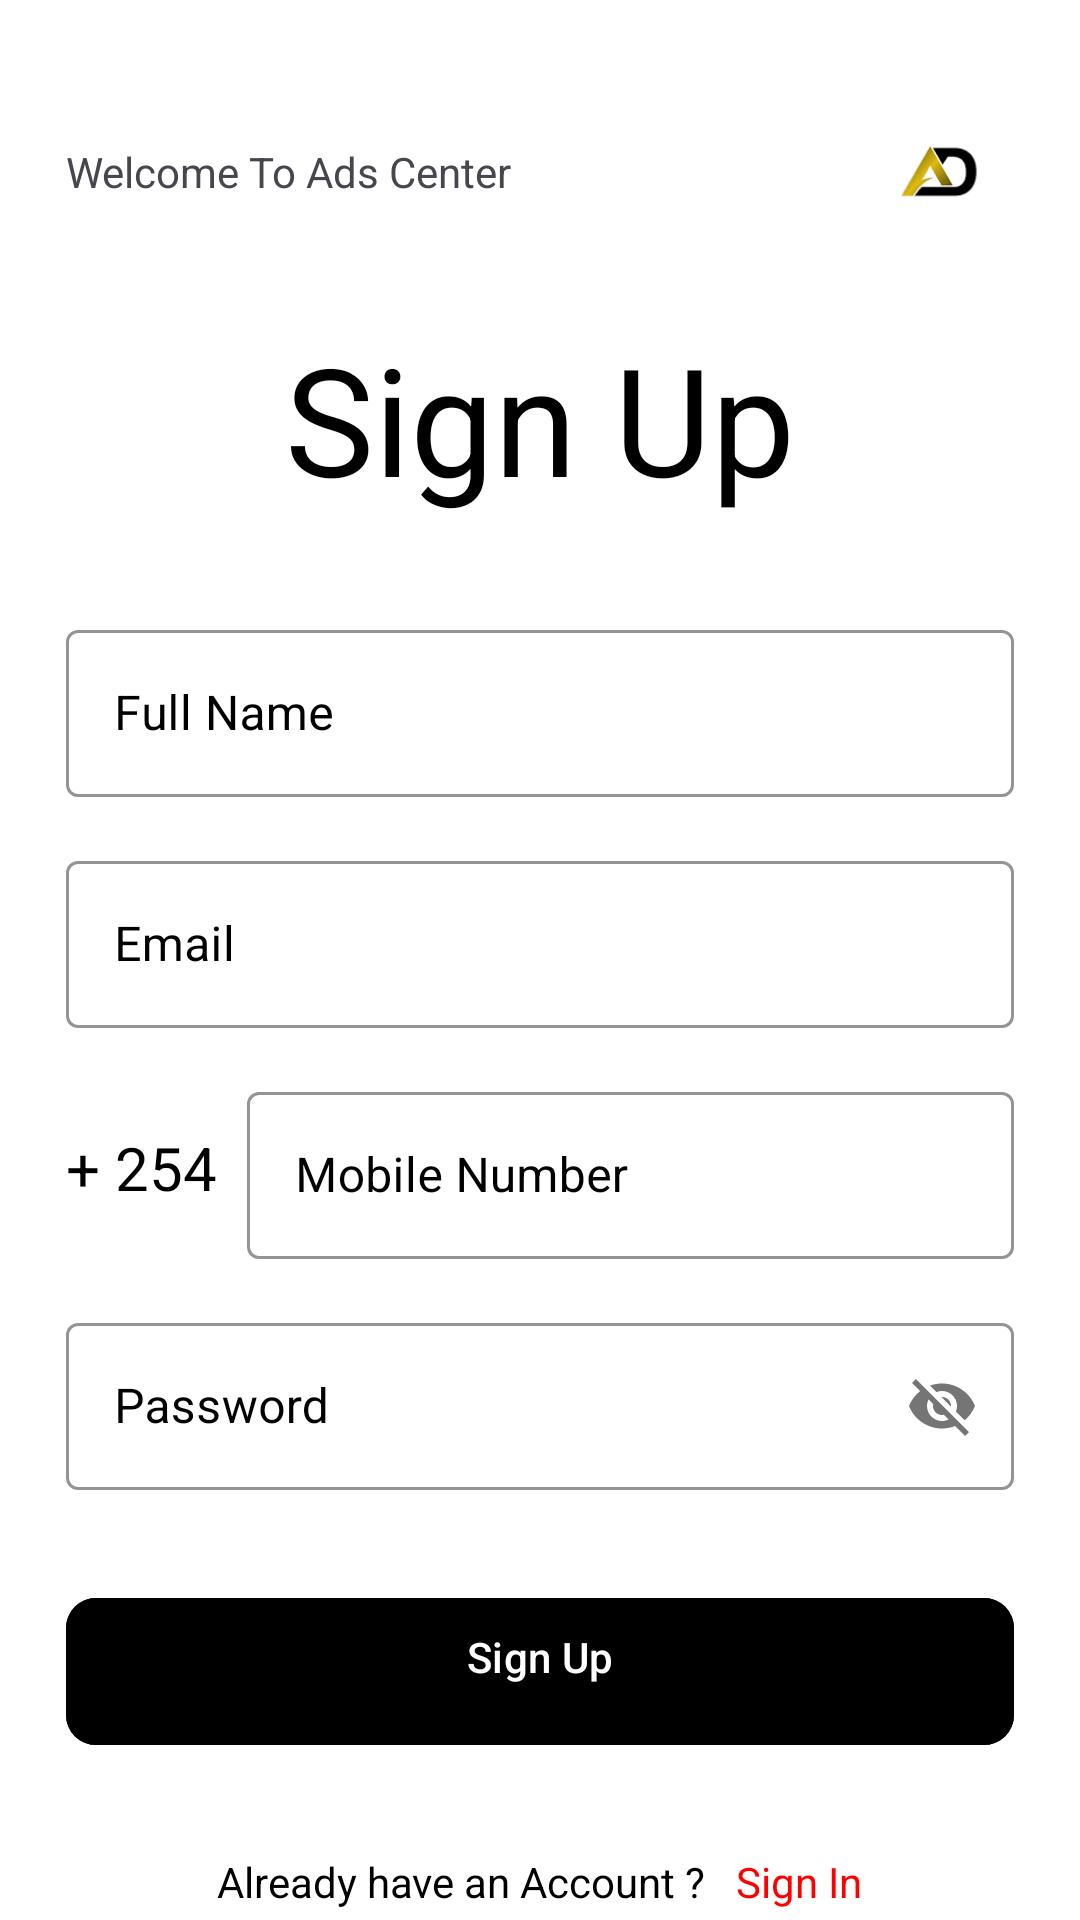

Produce the Android XML layout that renders to this screen, including the resource entries it uses.
<!-- AndroidManifest.xml: application theme Theme.Ads -->
<!-- res/layout/activity_sign_up.xml -->
<?xml version="1.0" encoding="utf-8"?>
<ScrollView xmlns:android="http://schemas.android.com/apk/res/android"
    xmlns:app="http://schemas.android.com/apk/res-auto"
    xmlns:tools="http://schemas.android.com/tools"
    android:layout_width="match_parent"
    android:layout_height="match_parent"
    android:background="@color/white"
    android:scrollbars="none"
    tools:context=".SignUpActivity">

    <LinearLayout
        android:layout_width="match_parent"
        android:layout_height="wrap_content"
        android:layout_marginStart="22dp"
        android:layout_marginEnd="22dp"
        android:orientation="vertical">

        <androidx.constraintlayout.widget.ConstraintLayout
            android:layout_width="match_parent"
            android:layout_height="wrap_content"
            android:layout_marginTop="32dp">

            <TextView
                android:id="@+id/imageView"
                android:layout_width="wrap_content"
                android:layout_height="wrap_content"
                android:text="@string/welcome_to_ads_center"
                app:layout_constraintBottom_toBottomOf="parent"
                app:layout_constraintStart_toStartOf="parent"
                app:layout_constraintTop_toTopOf="parent" />

            <ImageView
                android:layout_width="50dp"
                android:layout_height="50dp"
                android:src="@drawable/logo"
                app:layout_constraintBottom_toBottomOf="parent"
                app:layout_constraintEnd_toEndOf="parent"
                app:layout_constraintTop_toTopOf="parent" />

        </androidx.constraintlayout.widget.ConstraintLayout>

        <TextView
            android:layout_width="match_parent"
            android:layout_height="wrap_content"
            android:layout_marginTop="24dp"
            android:text="@string/sign_uppp"
            android:textAlignment="center"
            android:textColor="@color/black"
            android:textSize="50sp" />

        <com.google.android.material.textfield.TextInputLayout
            style="@style/Widget.MaterialComponents.TextInputLayout.OutlinedBox"
            android:layout_width="match_parent"
            android:layout_height="wrap_content"
            android:layout_marginTop="32dp"
            android:hint="Full Name"
            android:textColorHint="@color/black"
            app:boxStrokeColor="@color/black">

            <com.google.android.material.textfield.TextInputEditText
                android:id="@+id/edtSignUpFullName"
                android:layout_width="match_parent"
                android:layout_height="wrap_content"
                android:inputType="text"
                android:singleLine="true"
                android:textColor="@color/black" />

        </com.google.android.material.textfield.TextInputLayout>

        <com.google.android.material.textfield.TextInputLayout
            style="@style/Widget.MaterialComponents.TextInputLayout.OutlinedBox"
            android:layout_width="match_parent"
            android:layout_height="wrap_content"
            android:layout_marginTop="16dp"
            android:hint="@string/emaill"
            android:textColorHint="@color/black"
            app:boxStrokeColor="@color/black">

            <com.google.android.material.textfield.TextInputEditText
                android:id="@+id/edtSignUpEmail"
                android:layout_width="match_parent"
                android:layout_height="wrap_content"
                android:inputType="textEmailAddress"
                android:singleLine="true"
                android:textColor="@color/black" />

        </com.google.android.material.textfield.TextInputLayout>

        <LinearLayout
            android:layout_width="match_parent"
            android:layout_height="wrap_content"
            android:layout_marginTop="16dp"
            android:gravity="center"
            android:orientation="horizontal">

            <TextView
                android:layout_width="wrap_content"
                android:layout_height="wrap_content"
                android:text="@string/_254"
                android:textColor="@color/black"
                android:textSize="20sp" />

            <com.google.android.material.textfield.TextInputLayout
                style="@style/Widget.MaterialComponents.TextInputLayout.OutlinedBox"
                android:layout_width="match_parent"
                android:layout_height="wrap_content"
                android:layout_marginStart="10dp"
                android:hint="@string/mobile_number"
                android:textColorHint="@color/black"
                app:boxStrokeColor="@color/black">

                <com.google.android.material.textfield.TextInputEditText
                    android:id="@+id/edtSignUpMobile"
                    android:layout_width="match_parent"
                    android:layout_height="wrap_content"
                    android:inputType="number"
                    android:singleLine="true"
                    android:textColor="@color/black" />

            </com.google.android.material.textfield.TextInputLayout>

        </LinearLayout>

        <com.google.android.material.textfield.TextInputLayout
            style="@style/Widget.MaterialComponents.TextInputLayout.OutlinedBox"
            android:layout_width="match_parent"
            android:layout_height="wrap_content"
            android:layout_marginTop="16dp"
            android:hint="@string/passwordd"
            android:textColorHint="@color/black"
            app:boxStrokeColor="@color/black"
            app:passwordToggleEnabled="true">

            <com.google.android.material.textfield.TextInputEditText
                android:id="@+id/edtSignUpPassword"
                android:layout_width="match_parent"
                android:layout_height="wrap_content"
                android:inputType="textEmailAddress"
                android:singleLine="true"
                android:textColor="@color/black" />

        </com.google.android.material.textfield.TextInputLayout>





















        <FrameLayout
            android:layout_width="match_parent"
            android:layout_height="wrap_content"
            android:layout_marginTop="32dp">

            <ProgressBar
                android:id="@+id/signUpProgressBar"
                android:layout_width="50dp"
                android:layout_height="50dp"
                android:layout_gravity="center_horizontal"
                android:visibility="invisible" />

            <com.google.android.material.button.MaterialButton
                android:id="@+id/btnSignUp"
                android:layout_width="match_parent"
                android:layout_height="wrap_content"
                android:backgroundTint="@color/black"
                android:paddingStart="20dp"
                android:paddingTop="10dp"
                android:paddingEnd="20dp"
                android:paddingBottom="20dp"
                android:text="@string/sign_upp"
                app:cornerRadius="10dp" />

        </FrameLayout>

        <LinearLayout
            android:layout_width="match_parent"
            android:layout_height="wrap_content"
            android:layout_marginTop="32dp"
            android:gravity="center"
            android:orientation="horizontal">

            <TextView
                android:layout_width="wrap_content"
                android:layout_height="wrap_content"
                android:text="@string/already_have_an_account"
                android:textColor="@color/black"
                android:textSize="14sp" />

            <TextView
                android:id="@+id/txtSignIn"
                android:layout_width="wrap_content"
                android:layout_height="wrap_content"
                android:layout_marginStart="10dp"
                android:text="@string/sign_inn"
                android:textColor="#FF0000"
                android:textSize="14sp" />


        </LinearLayout>

    </LinearLayout>

</ScrollView>
<!-- resources referenced by this layout -->
<resources>
  <!-- drawable logo: png bitmap (drawable, 1487 bytes) -->
  <string name="_254">+ 254</string>
  <string name="already_have_an_account">Already have an Account ?</string>
  <string name="confirm_password">Confirm Password</string>
  <string name="emaill">Email</string>
  <string name="mobile_number">Mobile Number</string>
  <string name="passwordd">Password</string>
  <string name="sign_inn">Sign In</string>
  <string name="sign_upp">Sign Up</string>
  <string name="sign_uppp">Sign Up</string>
  <string name="welcome_to_ads_center">Welcome To Ads Center</string>
  <style name="Theme.Ads" parent="Base.Theme.Ads" />
  <style name="Base.Theme.Ads" parent="Theme.Material3.DayNight.NoActionBar">
          
          
          <item name="colorPrimary">@color/lavender</item>
          <item name="colorPrimaryVariant">@color/lavender</item>
          <item name="colorOnPrimary">@color/white</item>
          
          <item name="colorSecondary">@color/teal_200</item>
          <item name="colorSecondaryVariant">@color/teal_700</item>
          <item name="colorOnSecondary">@color/black</item>
          
          <item name="android:statusBarColor">?attr/colorPrimaryVariant</item>
          
      </style>
  <!-- not gathered from this repository: default colours our renderer supplied (Android Studio template values) -->
  <color name="teal_200">#FF03DAC5</color>
  <color name="teal_700">#FF018786</color>
  <color name="black">#FF000000</color>
  <color name="white">#FFFFFFFF</color>
</resources>
